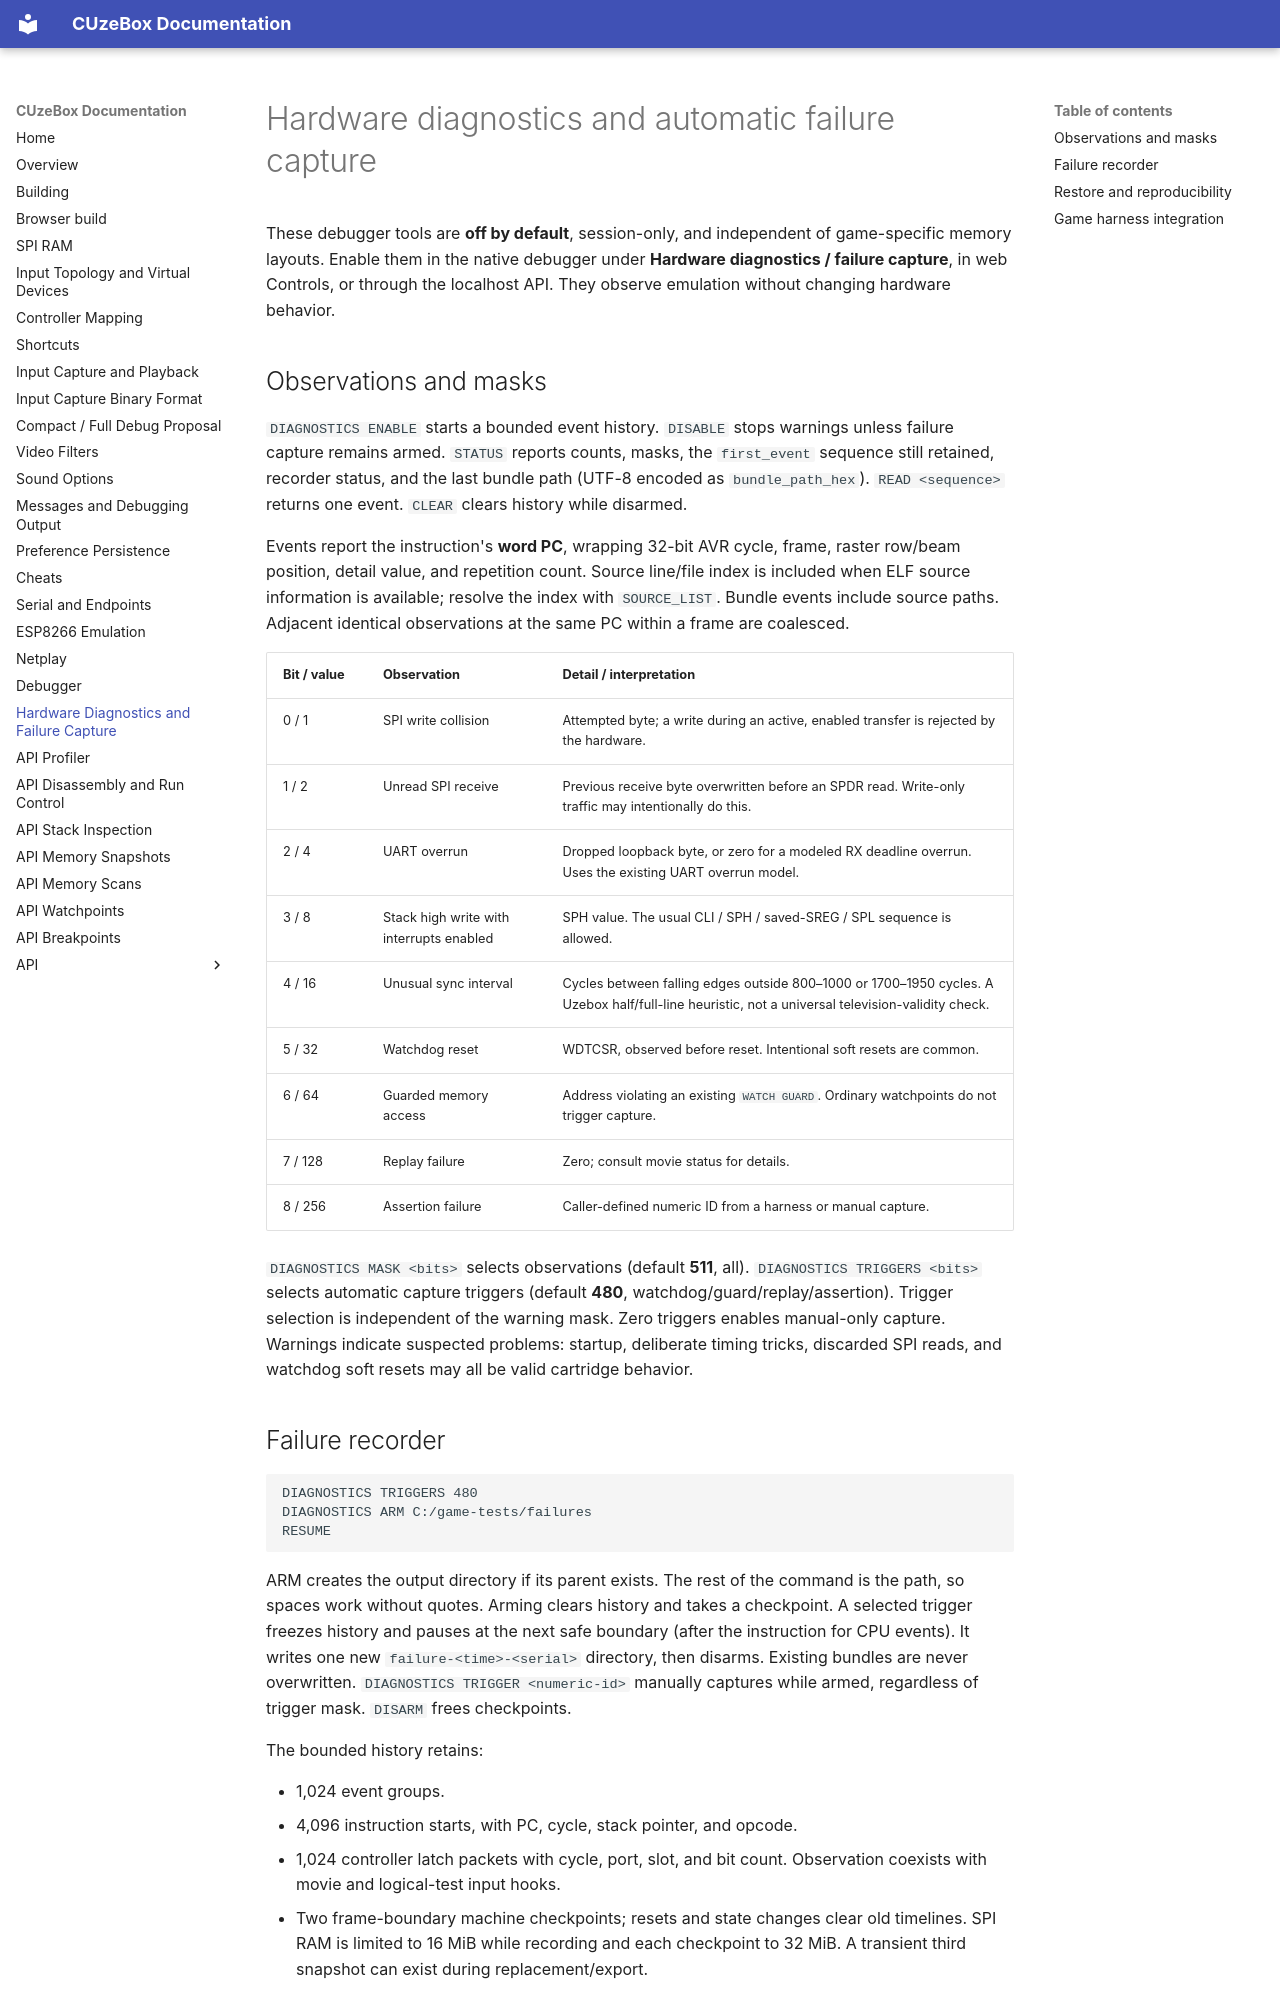

repository: danboid/cuzebox-ex · page: hardware-diagnostics/index.html · generator: mkdocs

# Hardware diagnostics and automatic failure capture

These debugger tools are **off by default**, session-only, and independent of
game-specific memory layouts. Enable them in the native debugger under
**Hardware diagnostics / failure capture**, in web Controls, or through the
localhost API. They observe emulation without changing hardware behavior.

## Observations and masks

`DIAGNOSTICS ENABLE` starts a bounded event history. `DISABLE` stops warnings
unless failure capture remains armed. `STATUS` reports counts, masks, the
`first_event` sequence still retained, recorder status, and the last bundle
path (UTF-8 encoded as `bundle_path_hex`). `READ <sequence>` returns one event.
`CLEAR` clears history while disarmed.

Events report the instruction's **word PC**, wrapping 32-bit AVR cycle, frame,
raster row/beam position, detail value, and repetition count. Source line/file
index is included when ELF source information is available; resolve the index
with `SOURCE_LIST`. Bundle events include source paths. Adjacent identical
observations at the same PC within a frame are coalesced.

| Bit / value | Observation | Detail / interpretation |
| --- | --- | --- |
| 0 / 1 | SPI write collision | Attempted byte; a write during an active, enabled transfer is rejected by the hardware. |
| 1 / 2 | Unread SPI receive | Previous receive byte overwritten before an SPDR read. Write-only traffic may intentionally do this. |
| 2 / 4 | UART overrun | Dropped loopback byte, or zero for a modeled RX deadline overrun. Uses the existing UART overrun model. |
| 3 / 8 | Stack high write with interrupts enabled | SPH value. The usual CLI / SPH / saved-SREG / SPL sequence is allowed. |
| 4 / 16 | Unusual sync interval | Cycles between falling edges outside 800–1000 or 1700–1950 cycles. A Uzebox half/full-line heuristic, not a universal television-validity check. |
| 5 / 32 | Watchdog reset | WDTCSR, observed before reset. Intentional soft resets are common. |
| 6 / 64 | Guarded memory access | Address violating an existing `WATCH GUARD`. Ordinary watchpoints do not trigger capture. |
| 7 / 128 | Replay failure | Zero; consult movie status for details. |
| 8 / 256 | Assertion failure | Caller-defined numeric ID from a harness or manual capture. |

`DIAGNOSTICS MASK <bits>` selects observations (default **511**, all).
`DIAGNOSTICS TRIGGERS <bits>` selects automatic capture triggers (default
**480**, watchdog/guard/replay/assertion). Trigger selection is independent of
the warning mask. Zero triggers enables manual-only capture. Warnings indicate
suspected problems: startup, deliberate timing tricks, discarded SPI reads,
and watchdog soft resets may all be valid cartridge behavior.
